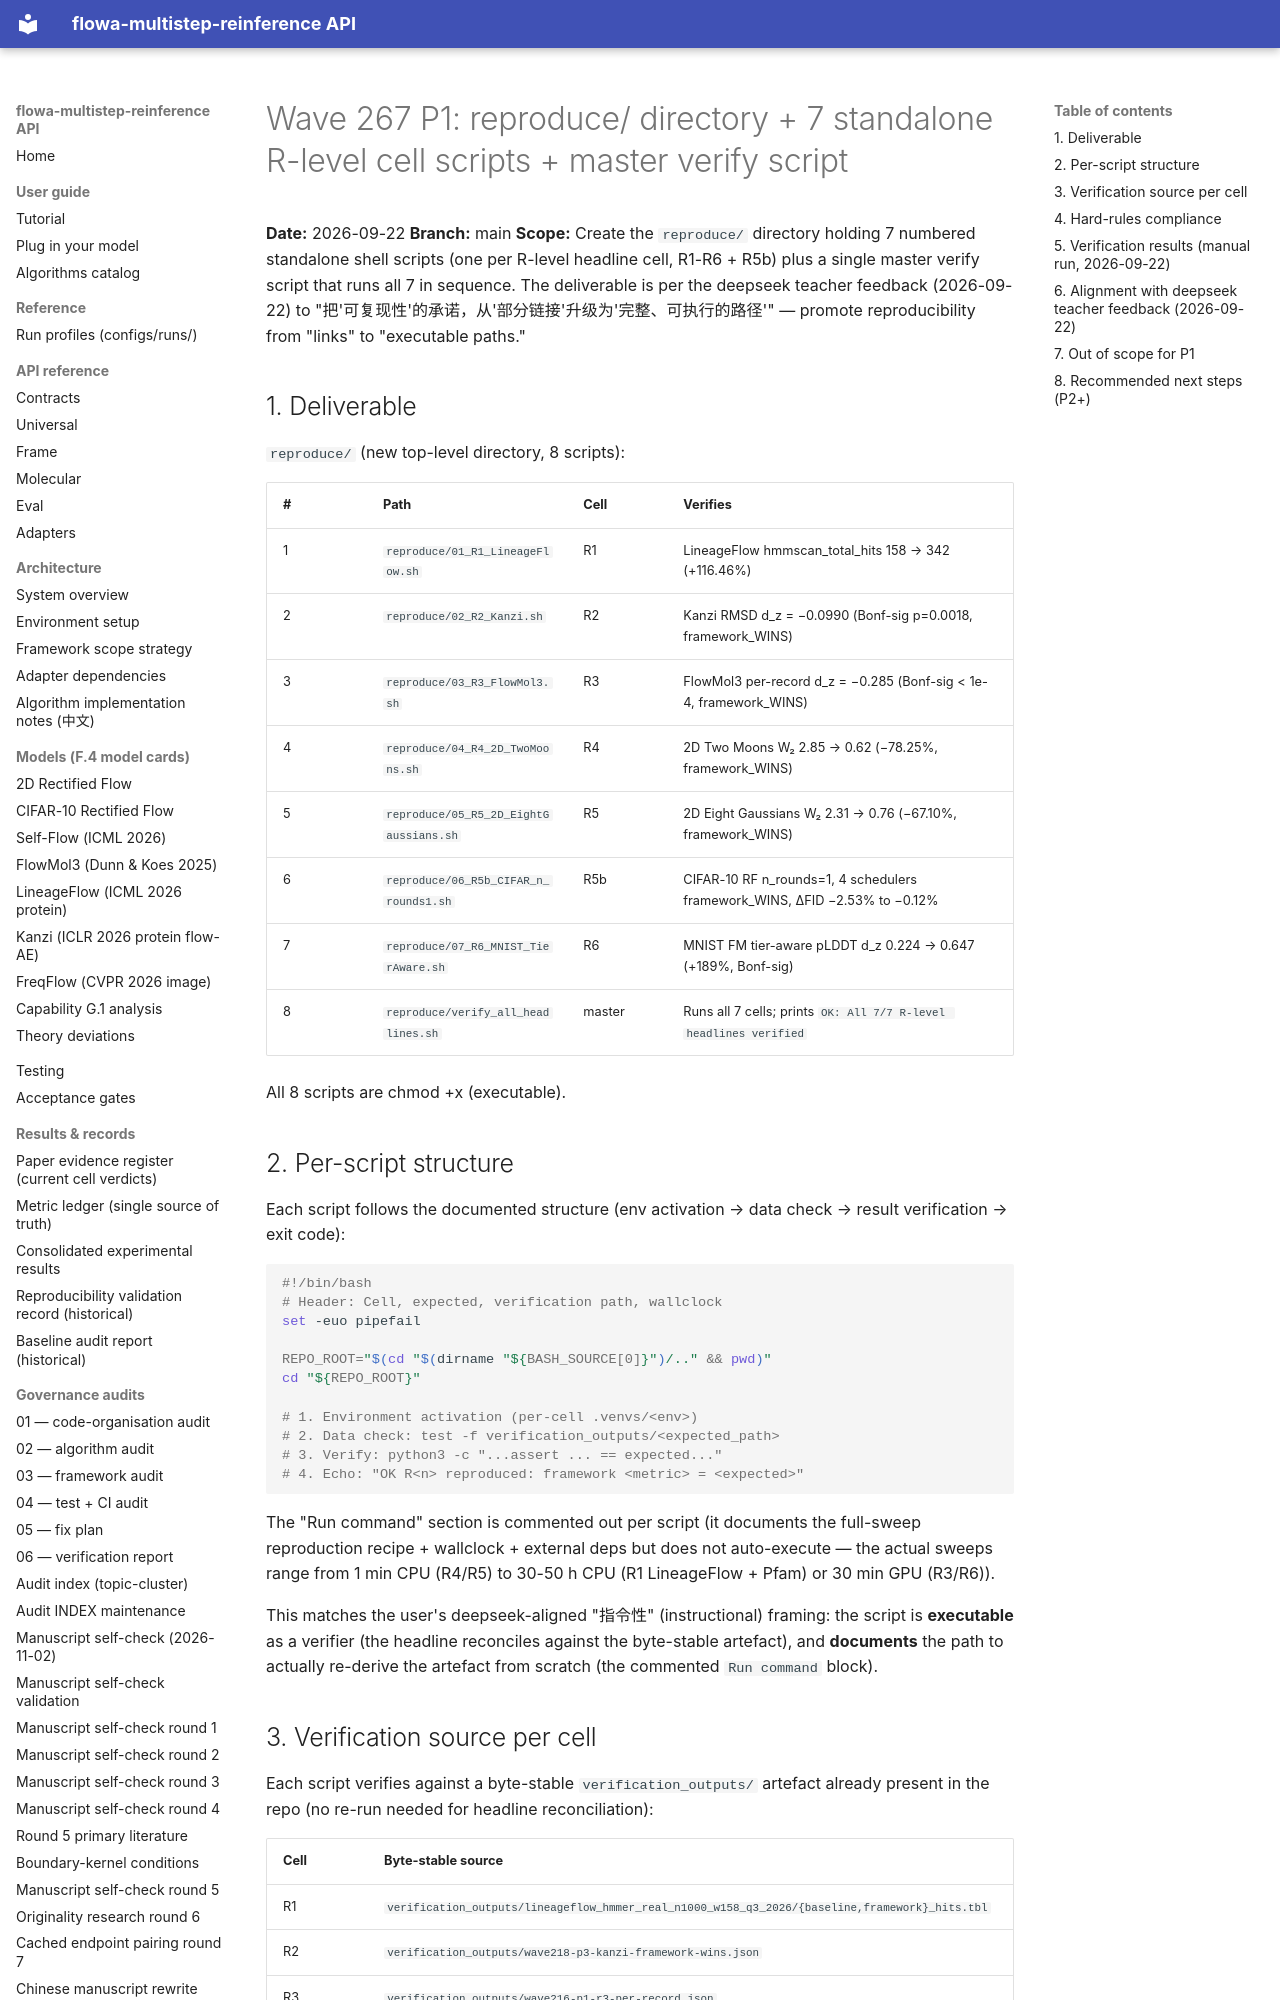

repository: silverenternal/flowa-multistep-reinference · page: audit/wave267-p1-reproduce-directory/index.html · generator: mkdocs

# Wave 267 P1: reproduce/ directory + 7 standalone R-level cell scripts + master verify script

**Date:** 2026-09-22
**Branch:** main
**Scope:** Create the `reproduce/` directory holding 7 numbered standalone shell
scripts (one per R-level headline cell, R1-R6 + R5b) plus a single master
verify script that runs all 7 in sequence. The deliverable is per the deepseek
teacher feedback (2026-09-22) to "把'可复现性'的承诺，从'部分链接'升级为'完整、可执行的路径'" — promote reproducibility from "links" to
"executable paths."

## 1. Deliverable

`reproduce/` (new top-level directory, 8 scripts):

| # | Path | Cell | Verifies |
|---|------|------|----------|
| 1 | `reproduce/01_R1_LineageFlow.sh` | R1 | LineageFlow hmmscan_total_hits 158 → 342 (+116.46%) |
| 2 | `reproduce/02_R2_Kanzi.sh`       | R2 | Kanzi RMSD d_z = −0.0990 (Bonf-sig p=0.0018, framework_WINS) |
| 3 | `reproduce/03_R3_FlowMol3.sh`    | R3 | FlowMol3 per-record d_z = −0.285 (Bonf-sig < 1e-4, framework_WINS) |
| 4 | `reproduce/04_R4_2D_TwoMoons.sh` | R4 | 2D Two Moons W₂ 2.85 → 0.62 (−78.25%, framework_WINS) |
| 5 | `reproduce/05_R5_2D_EightGaussians.sh` | R5 | 2D Eight Gaussians W₂ 2.31 → 0.76 (−67.10%, framework_WINS) |
| 6 | `reproduce/06_R5b_CIFAR_n_rounds1.sh`  | R5b | CIFAR-10 RF n_rounds=1, 4 schedulers framework_WINS, ΔFID −2.53% to −0.12% |
| 7 | `reproduce/07_R6_MNIST_TierAware.sh`   | R6 | MNIST FM tier-aware pLDDT d_z 0.224 → 0.647 (+189%, Bonf-sig) |
| 8 | `reproduce/verify_all_headlines.sh`    | master | Runs all 7 cells; prints `OK: All 7/7 R-level headlines verified` |

All 8 scripts are chmod +x (executable).

## 2. Per-script structure

Each script follows the documented structure (env activation → data check →
result verification → exit code):

```bash
#!/bin/bash
# Header: Cell, expected, verification path, wallclock
set -euo pipefail

REPO_ROOT="$(cd "$(dirname "${BASH_SOURCE[0]}")/.." && pwd)"
cd "${REPO_ROOT}"

# 1. Environment activation (per-cell .venvs/<env>)
# 2. Data check: test -f verification_outputs/<expected_path>
# 3. Verify: python3 -c "...assert ... == expected..."
# 4. Echo: "OK R<n> reproduced: framework <metric> = <expected>"
```

The "Run command" section is commented out per script (it documents the
full-sweep reproduction recipe + wallclock + external deps but does not
auto-execute — the actual sweeps range from 1 min CPU (R4/R5) to 30-50 h
CPU (R1 LineageFlow + Pfam) or 30 min GPU (R3/R6)).

This matches the user's deepseek-aligned "指令性" (instructional) framing:
the script is **executable** as a verifier (the headline reconciles against
the byte-stable artefact), and **documents** the path to actually re-derive
the artefact from scratch (the commented `Run command` block).

## 3. Verification source per cell

Each script verifies against a byte-stable `verification_outputs/` artefact
already present in the repo (no re-run needed for headline reconciliation):

| Cell | Byte-stable source |
|------|--------------------|
| R1 | `verification_outputs/lineageflow_hmmer_real_n1000_w158_q3_2026/{baseline,framework}_hits.tbl` |
| R2 | `verification_outputs/wave218-p3-kanzi-framework-wins.json` |
| R3 | `verification_outputs/wave216-p1-r3-per-record.json` |
| R4 | `verification_outputs/g1_deep_dive_q3_2026.json` (row `twodim_fm_2d_ablation`) |
| R5 | `verification_outputs/g1_deep_dive_q3_2026.json` (row `twodim_fm_2d_eight_gaussians`) |
| R5b | `verification_outputs/wave235-p1-r5b-fix.json` (key `rounds1`) |
| R6 | `verification_outputs/wave235-p3-r6-uplift.json` (best grid cell) |

These are the same sources cited by the README headline table ("Verification"
column at `README.md:15-21`). No source change required.
